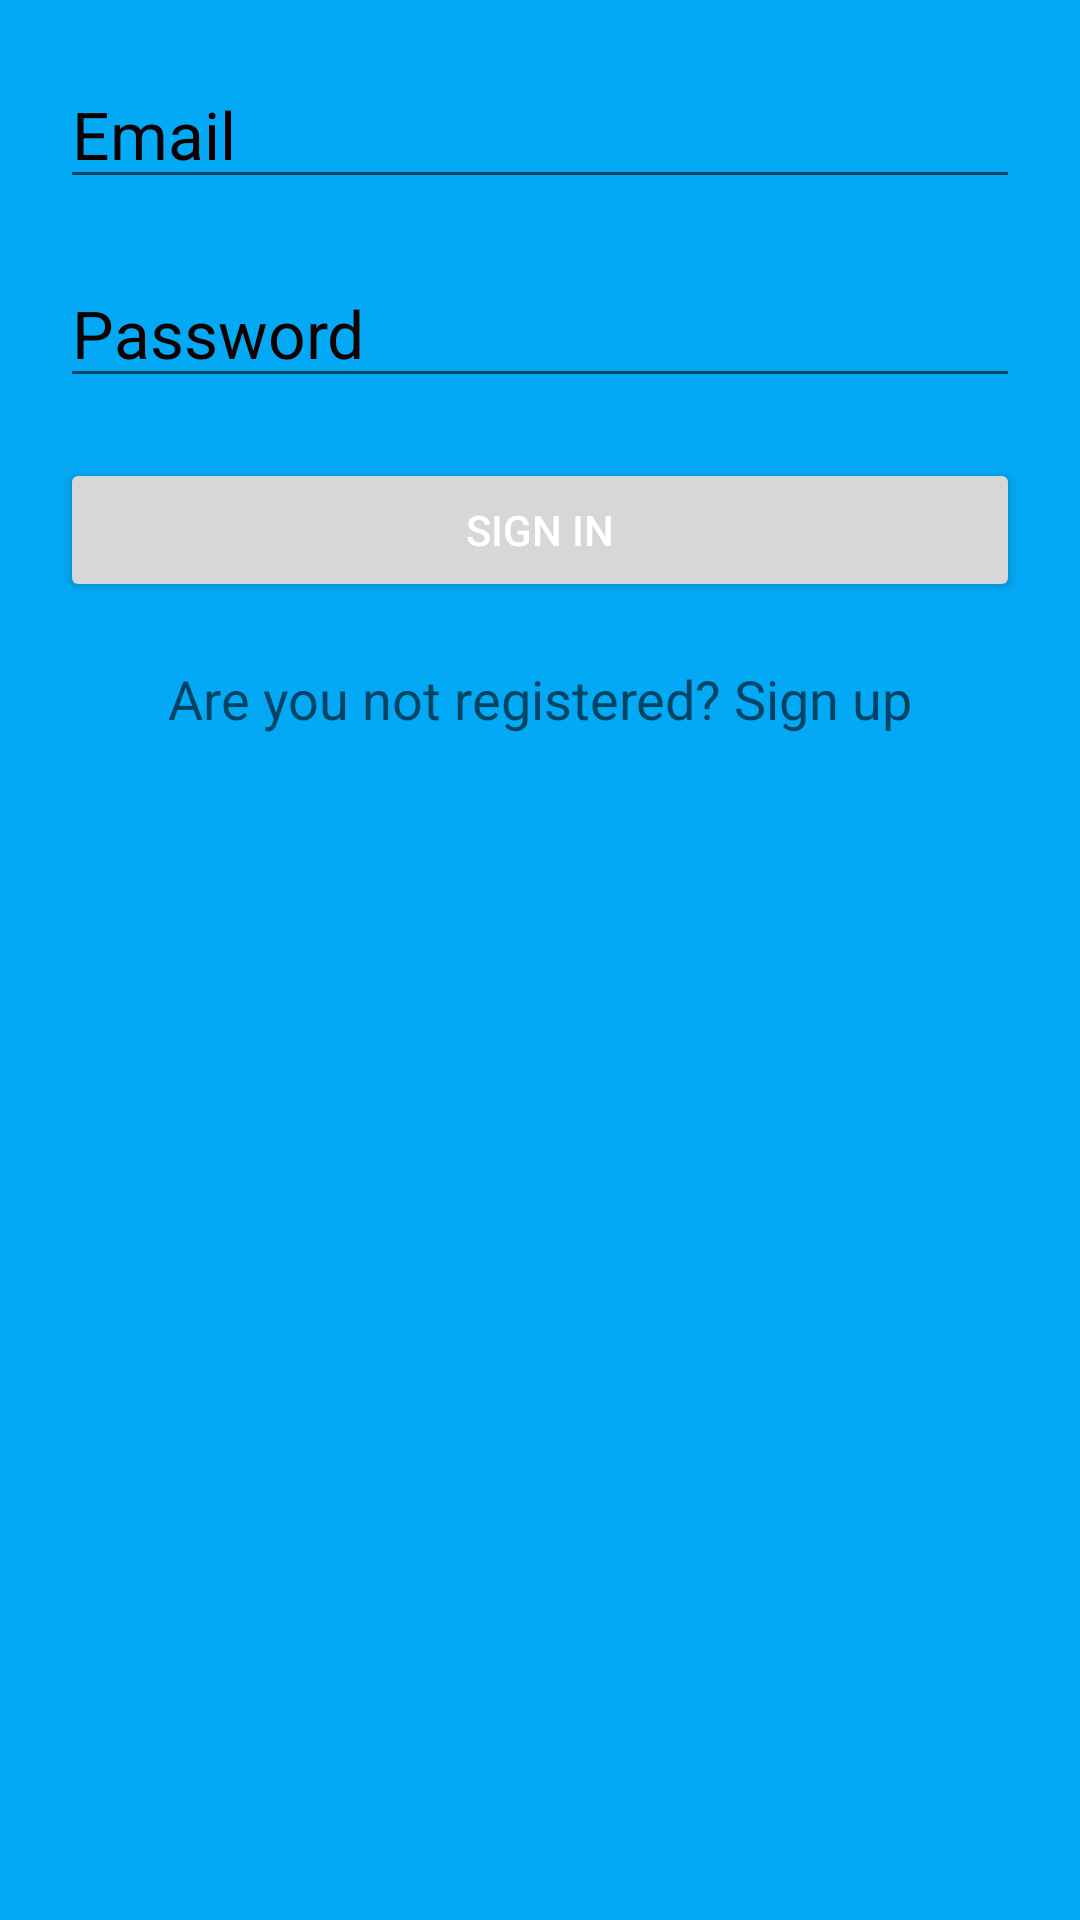

The Android layout XML behind this screen, and the referenced resources:
<!-- AndroidManifest.xml: application theme Theme.Answer -->
<!-- res/layout/activity_main.xml -->
<?xml version="1.0" encoding="utf-8"?>
<LinearLayout xmlns:android="http://schemas.android.com/apk/res/android"
    xmlns:app="http://schemas.android.com/apk/res-auto"
    xmlns:tools="http://schemas.android.com/tools"
    android:layout_width="match_parent"
    android:layout_height="match_parent"
    android:padding="20dp"
    android:orientation="vertical"
    android:background="#03A9F4"
    tools:context=".MainActivity">

    <EditText
        android:layout_width="match_parent"
        android:layout_height="wrap_content"
        android:id="@+id/signInEmailId"
        android:inputType="textEmailAddress"
        android:textAppearance="@style/TextAppearance.AppCompat.Large"
        android:hint="Email"
        android:textColorHint="#0E0101"
        android:textColor="#0C0101"/>
    <EditText
        android:layout_width="match_parent"
        android:layout_height="wrap_content"
        android:layout_marginTop="20dp"
        android:id="@+id/SignInpasswordId"
        android:inputType="textPassword"
        android:textAppearance="@style/TextAppearance.AppCompat.Large"
        android:hint="Password"
        android:textColorHint="#100000"
        android:textColor="#100101"/>
    <Button
        android:layout_width="match_parent"
        android:layout_height="wrap_content"
        android:text="Sign In"
        android:layout_marginTop="20dp"
        android:id="@+id/SignInButtonId"
        style="@style/TextAppearance.AppCompat.Widget.Button.Colored"
        />
    <TextView
        android:layout_width="match_parent"
        android:layout_height="wrap_content"
        android:textAppearance="@style/TextAppearance.AppCompat.Medium"
        android:gravity="center"
        android:layout_marginTop="20dp"
        android:text="Are you not registered? Sign up"
        android:id="@+id/textSignUpId"
        />
    <ProgressBar
        android:layout_width="wrap_content"
        android:layout_height="wrap_content"
        android:visibility="gone"
        android:layout_gravity="center"
        android:id="@+id/signInProgressBarId"
        />


</LinearLayout>
<!-- resources referenced by this layout -->
<resources>
  <style name="Theme.Answer" parent="Theme.MaterialComponents.DayNight.DarkActionBar">
          
          <item name="colorPrimary">@color/purple_500</item>
          <item name="colorPrimaryVariant">@color/purple_700</item>
          <item name="colorOnPrimary">@color/white</item>
          
          <item name="colorSecondary">@color/teal_200</item>
          <item name="colorSecondaryVariant">@color/teal_700</item>
          <item name="colorOnSecondary">@color/black</item>
          
          <item name="android:statusBarColor" tools:targetApi="l">?attr/colorPrimaryVariant</item>
          
      </style>
  <!-- not gathered from this repository: default colours our renderer supplied (Android Studio template values) -->
  <color name="purple_500">#FF6200EE</color>
  <color name="purple_700">#FF3700B3</color>
  <color name="teal_200">#FF03DAC5</color>
  <color name="teal_700">#FF018786</color>
  <color name="black">#FF000000</color>
  <color name="white">#FFFFFFFF</color>
</resources>
